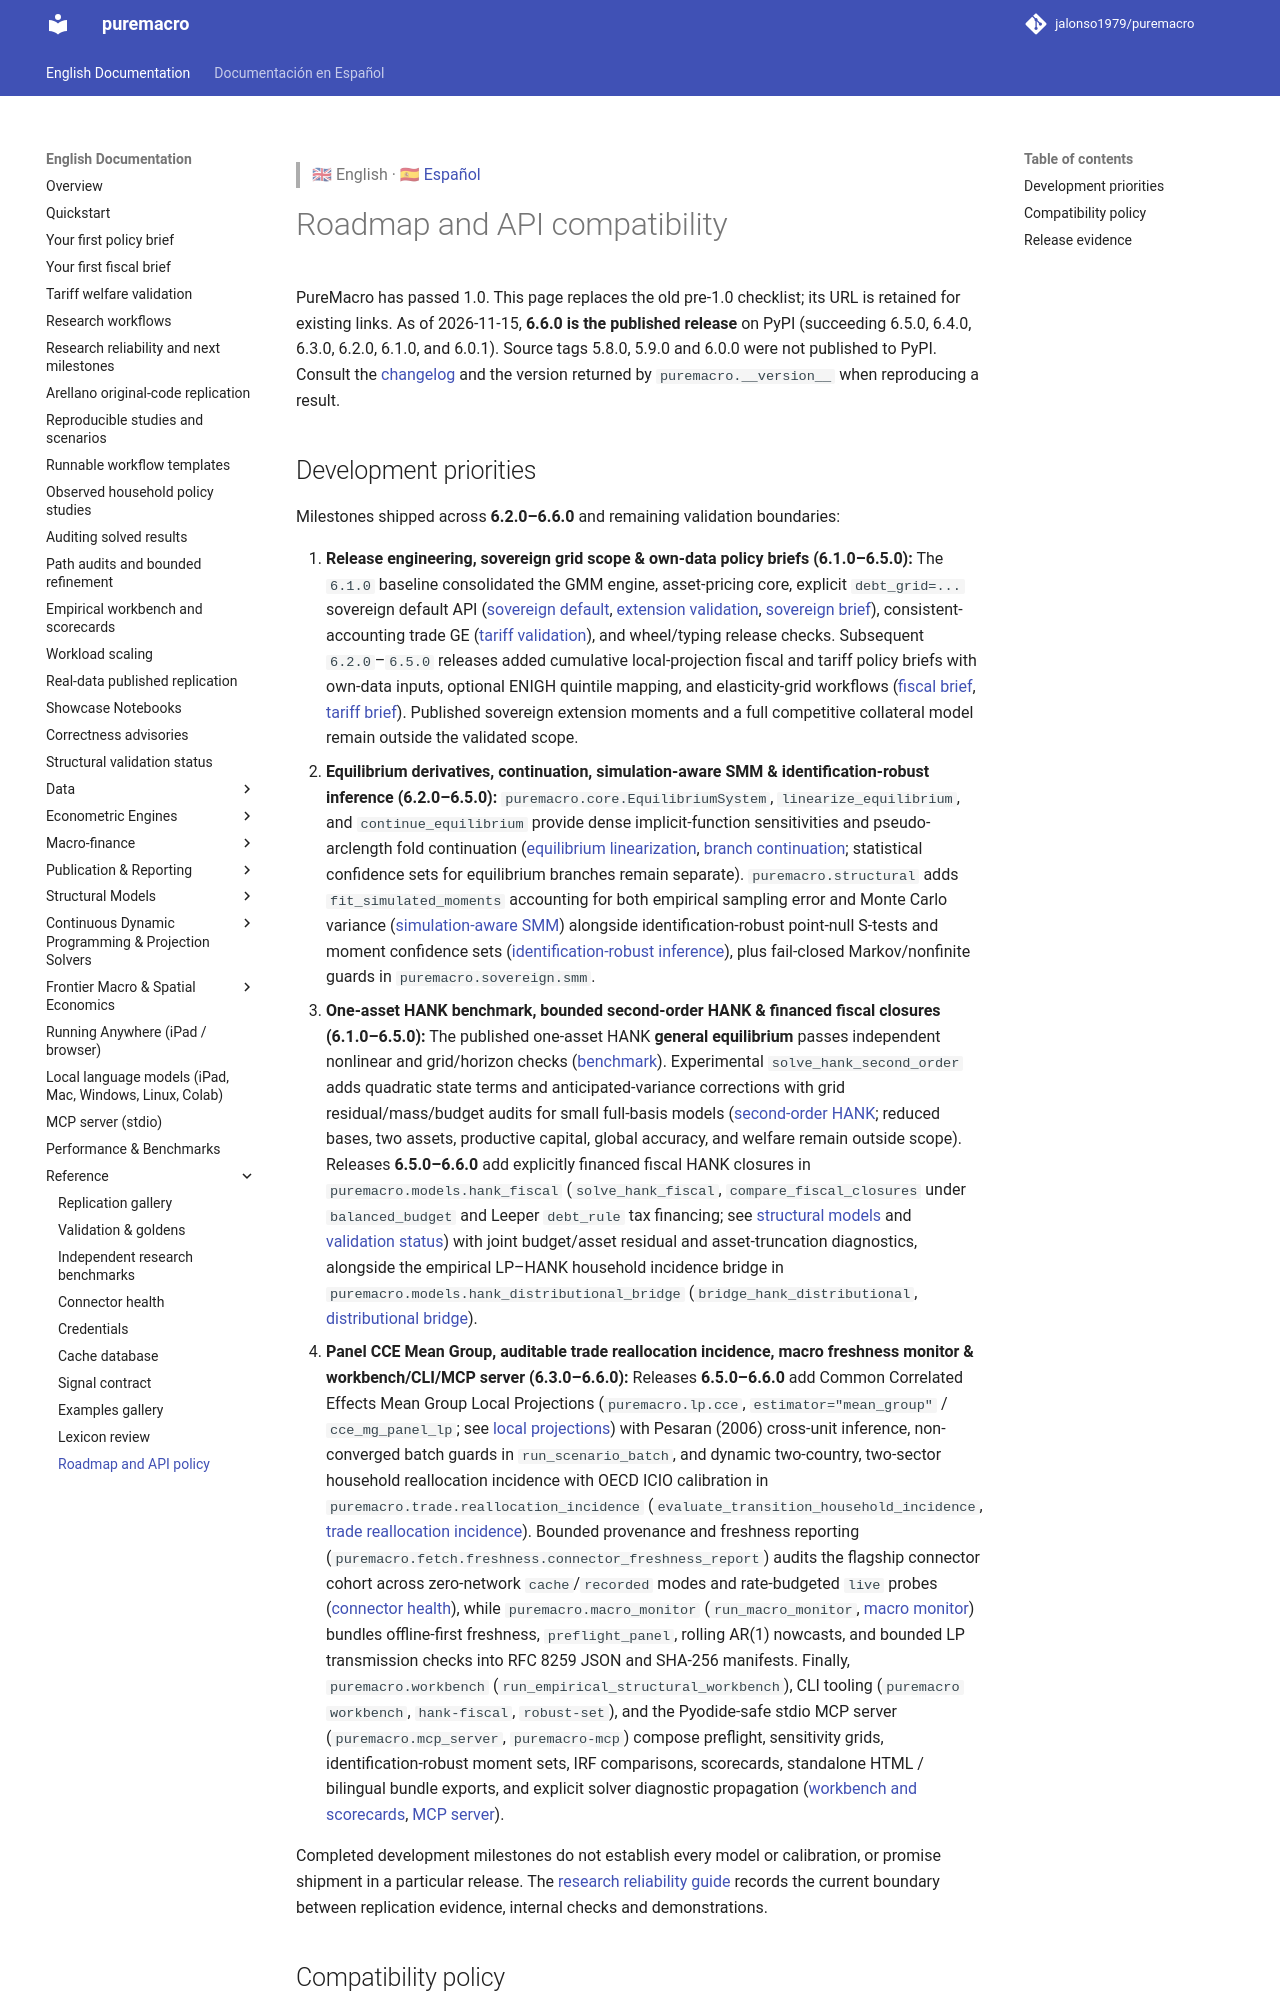

repository: Allisterh/puremacro · page: docs/1.0_path/index.html · generator: mkdocs

> 🇬🇧 English · 🇪🇸 [Español](es/1.0_path.md)

# Roadmap and API compatibility

PureMacro has passed 1.0. This page replaces the old pre-1.0 checklist;
its URL is retained for existing links. As of 2026-10-29, **6.0.1 is the
published release** and **6.1.0 is under development**. Source tags 5.8.0,
5.9.0 and 6.0.0 were not published to PyPI. Consult the
[changelog](https://github.com/jalonso1979/puremacro/blob/main/CHANGELOG.md)
and the version returned by `puremacro.__version__` when reproducing a result.

## Development priorities

1. Complete the pending GMM, asset-pricing, fiscal-block and bilingual policy-brief
   work, including supported-platform checks and examples from an installed wheel.
2. The published one-asset HANK **general equilibrium** now passes independent
   nonlinear and grid/horizon checks; see the [benchmark](hank_equilibrium.md).
   Extend this foundation to household incidence and observed-data workflows.
3. Extend sovereign validation to the sensitive reentry/persistence scenarios,
   long-term debt, restructuring and collateral sudden stops. The baseline
   short-term Arellano grid study is already complete; it does not validate every
   extension or calibration.
4. Done in the 6.1 development source: independently check and explain the
   tariff brief's positive consumption EV, including investment, other final uses
   and the resource balance. See [tariff validation](tariff_validation.md).

These are development priorities, not promises that each item is already
validated or will ship in a particular release. The
[research reliability guide](research_reliability.md) records the current
boundary between replication evidence, internal checks and demonstrations.
